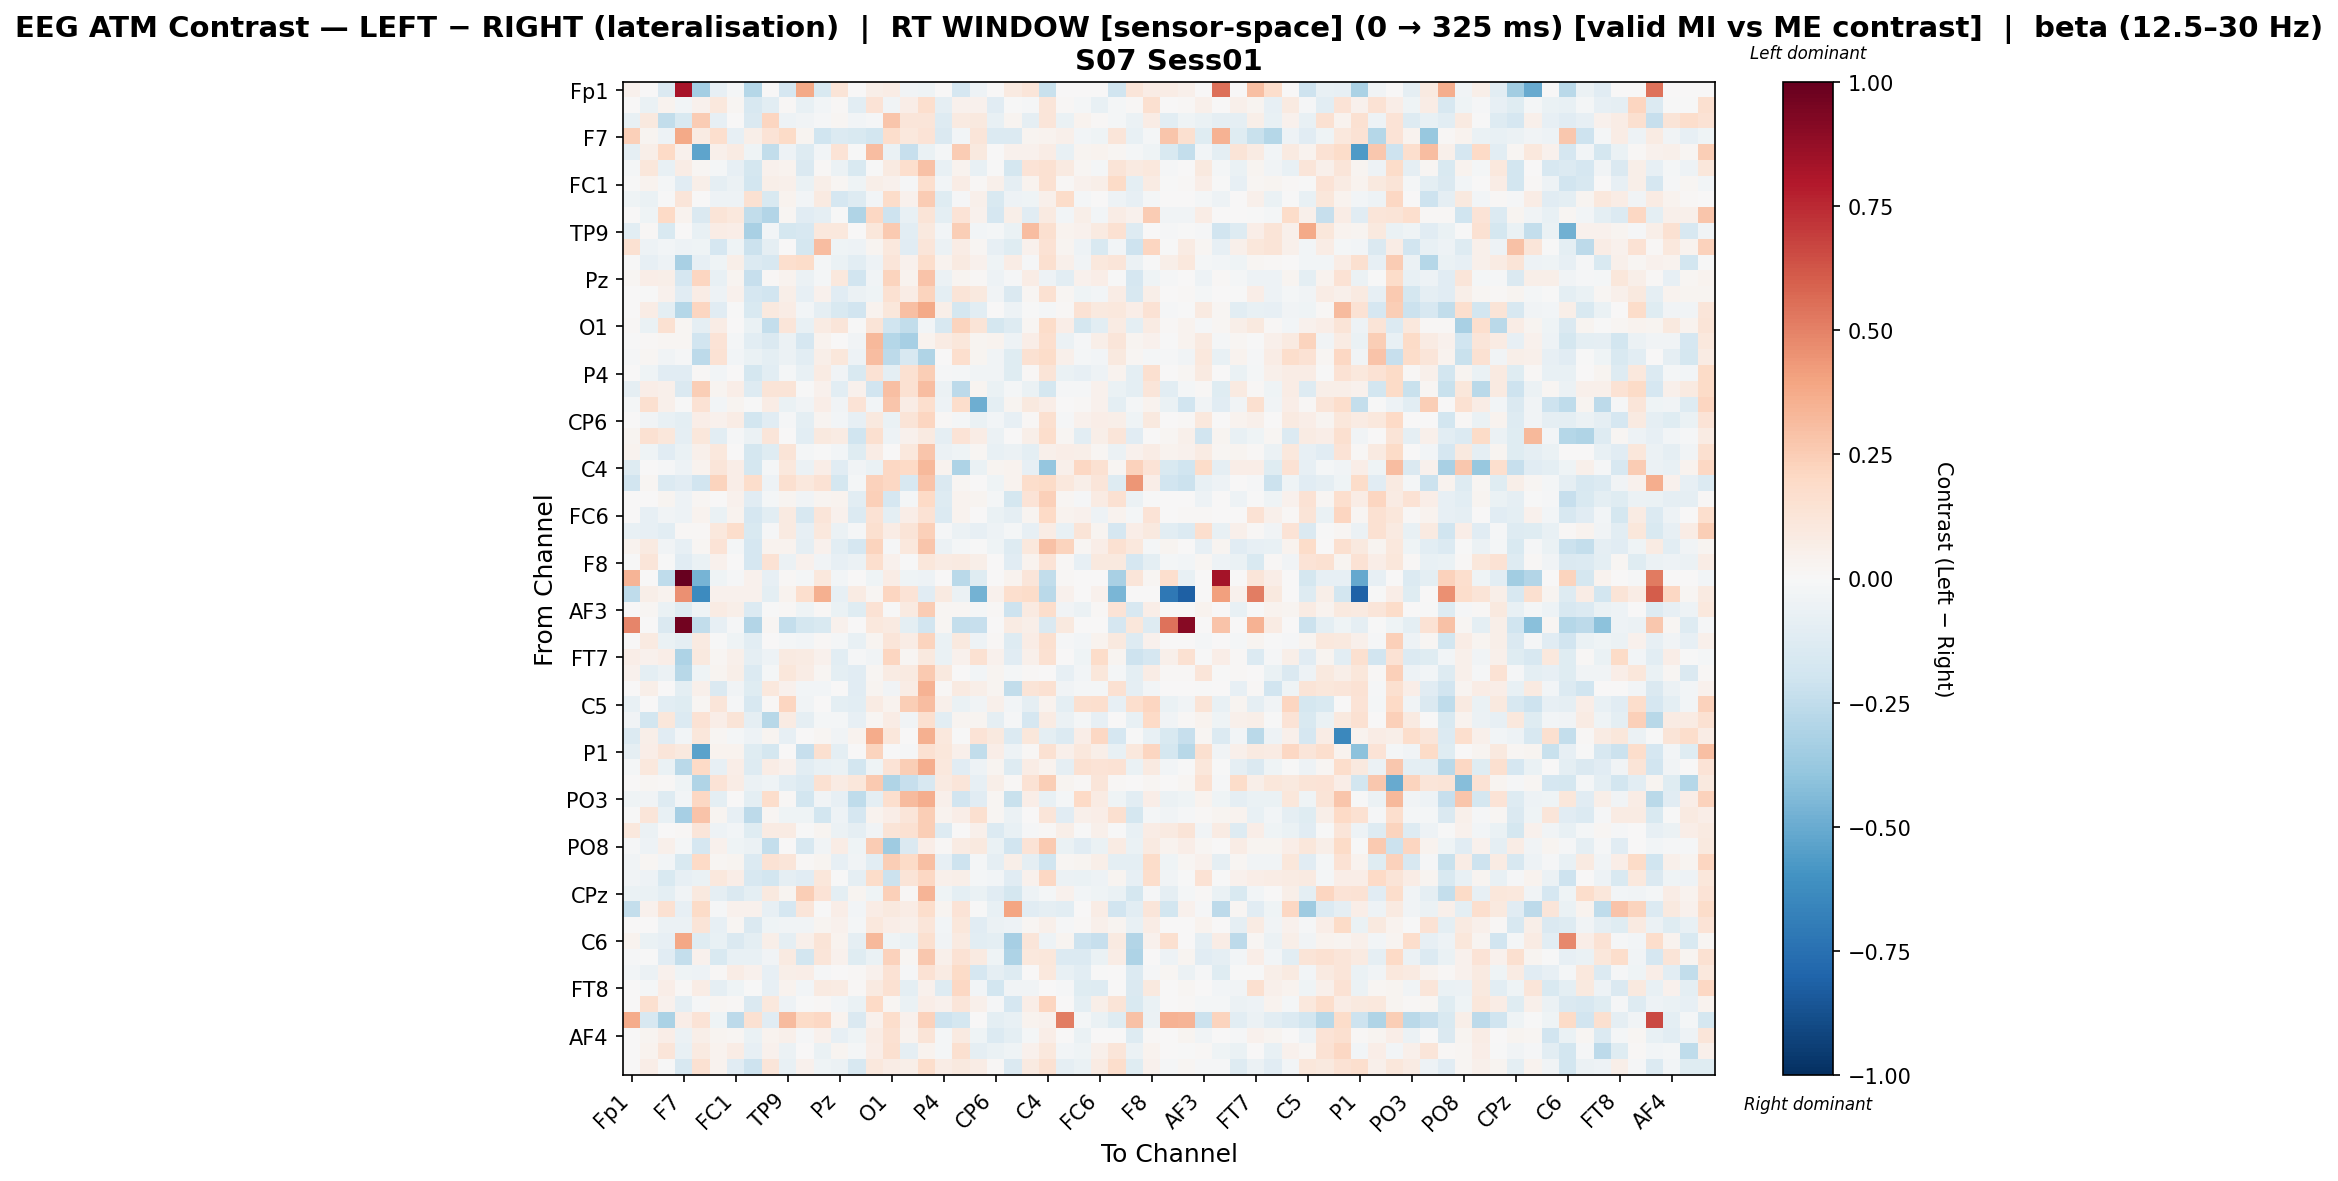

Source data for this figure (header and first rows):
, Fp1, Fz, F3, F7, FT9, FC5, FC1, C3, T7, TP9, CP5, CP1, Pz, P3, P7, O1, Oz, O2, P4, P8, TP10, CP6, CP2
Fp1, 0.04545, 0.0, -0.147, 0.8258, -0.3381, -0.07928, -0.01591, -0.2865, 0.0, -0.1672, 0.3809, -0.151, 0.1326, 0.0, 0.05933, 0.07308, -0.03153, -0.04204, 0.0, -0.1716, -0.04774, 0.0, 0.09338
Fz, 0.0, -0.06607, 0.03504, -0.03012, 0.04127, 0.109, 0.02203, -0.1619, -0.1062, 0.01077, -0.07101, -0.02484, 0.01259, -0.1057, 0.1363, -0.03658, 0.06897, 0.1718, -0.0874, 0.04548, 0.04395, -0.1127, -0.003554
F3, -0.07443, 0.09485, -0.2497, -0.1504, 0.2525, -0.08565, 0.003334, -0.1477, 0.2145, -0.05432, -0.03561, -0.01501, 0.0209, -0.02516, -0.01416, 0.2737, 0.1195, 0.1176, -0.1287, 0.09368, 0.09897, -0.0759, 0.02697
F7, 0.2378, 0.02954, -0.04871, 0.3827, 0.08149, 0.1686, -0.08324, 0.0606, 0.1361, 0.1918, 0.02978, -0.2009, -0.1393, -0.1542, -0.1849, 0.1779, 0.1074, 0.1392, -0.1408, -0.03005, 0.1187, -0.1387, -0.1372
FT9, -0.09333, 0.05601, 0.1996, 0.04157, -0.5285, 0.05419, 0.08533, -0.04255, -0.2456, -0.05167, -0.1325, -0.02816, 0.1376, -0.007296, 0.3056, -0.06363, -0.2325, -0.06993, -0.0194, 0.2524, 0.09487, 0.006442, 0.0413
FC5, -0.02268, 0.1145, -0.07442, 0.07564, 0.02179, -0.01989, -0.08471, -0.1797, 0.04265, 0.034, -0.1441, 0.01486, -0.05496, -0.1559, -0.003368, 0.0877, 0.1651, 0.2939, -0.07373, 0.03415, -0.07144, -0.004192, -0.1721
FC1, -0.004534, 0.03643, -0.02078, -0.114, 0.05774, -0.08813, -0.06196, -0.1801, 0.05654, 0.05166, -0.06507, 0.05866, 0.02068, -0.04631, 0.06147, 0.04269, -0.0086, 0.1661, -0.02941, 0.07408, 0.01041, 0.05403, -0.08701
C3, -0.04302, -0.06783, -0.00562, 0.1202, 0.007151, -0.0489, -0.04831, 0.1548, -0.1511, 0.03766, -0.02944, 0.09161, -0.1655, -0.1292, -0.0235, 0.1864, 0.04146, 0.2544, -0.1211, -0.009289, 0.04826, -0.1506, -0.04791
T7, 0.0, -0.04565, 0.1956, 0.03254, -0.1465, 0.1272, 0.1016, -0.245, -0.2932, 0.01923, -0.1132, -0.09029, -0.004391, -0.3021, 0.2032, -0.2043, -0.07388, 0.1277, -0.09967, 0.1351, 0.0422, -0.1682, 0.05944
TP9, -0.1046, 0.014, -0.1485, 8.853350352880799e-05, -0.07395, 0.07106, 0.06905, -0.326, -0.03051, -0.1759, -0.1631, 0.1064, 0.1051, 0.005018, 0.1161, 0.2645, -0.1058, 0.1013, -0.02857, 0.2491, -0.02836, -0.01775, -0.06534
CP5, 0.1486, -0.0538, -0.02739, -0.05352, -0.04686, -0.1662, -0.04185, -0.2176, -0.09247, 0.006473, -0.176, 0.3066, -0.04461, -0.05103, 0.03115, 0.1019, -0.1133, 0.1186, -0.0575, 0.0743, 0.02174, -0.08127, -0.1242
CP1, -0.003136, -0.08426, -0.05342, -0.3216, -0.08514, -0.04461, 0.05842, -0.1362, -0.1635, 0.1714, 0.1808, -0.01989, -0.06916, -0.1017, -0.0516, 0.119, 0.04515, 0.1784, 0.03611, 0.08675, 0.04099, -0.04635, 0.07128
Pz, 0.01648, 0.06568, 0.05726, -0.171, 0.2146, -0.07263, 0.02493, -0.2331, 0.0118, 0.03316, -0.05626, -0.01853, 0.108, -0.193, -0.03231, 0.2222, 0.03702, 0.2888, -0.0564, 0.02613, 0.009496, -0.05422, -0.009313
P3, 0.0, -0.0002514, 0.04051, -0.1141, 0.07384, -0.04903, 0.03911, -0.1679, -0.1953, 0.05694, -0.07974, 0.04405, -0.1113, -0.05696, -0.04585, 0.1554, 0.07311, 0.224, -0.09806, 0.1308, 0.1001, -0.03143, -0.1478
P7, 0.001466, 0.07091, -0.1008, -0.2836, 0.2133, -0.1148, -0.002133, -0.1515, 0.09638, 0.07384, -0.02416, -0.08899, -0.1511, -0.1878, 0.0341, 0.1157, 0.3041, 0.3774, 0.06166, -0.1787, -0.1035, 0.005839, -0.05261
O1, 0.01064, -0.06361, 0.1549, 0.02183, -0.08634, 0.07777, 0.0004081, -0.06847, -0.2359, 0.1176, -0.07669, 0.0794, 0.122, -0.005594, 0.1286, -0.1993, -0.2483, -0.02609, -0.1599, 0.223, 0.1286, -0.175, -0.1254
Oz, -0.003433, 0.01317, 0.02224, 0.02292, -0.1941, 0.1336, -0.0194, -0.1091, -0.1476, -0.05979, -0.1642, 0.03871, 0.005051, -0.03816, 0.3274, -0.2859, -0.3303, 0.0387, 0.08427, 0.1108, 0.02757, 0.03853, -0.04741
O2, -0.009197, 0.02048, -0.03314, -0.01457, -0.2584, 0.147, -0.0252, -0.06869, -0.1, -0.06201, -0.103, 0.05691, 0.1154, -0.0488, 0.3083, -0.263, -0.1609, -0.3028, 0.003139, 0.1651, 0.02502, -0.03878, -0.1194
P4, 0.0, -0.04528, -0.1132, -0.1117, 0.009915, -0.02927, 0.005859, -0.1768, -0.1039, -0.01642, -0.07452, 0.08478, -0.03803, -0.1533, 0.1462, -0.0952, 0.1509, 0.243, -0.0143, -0.0171, -0.03276, -0.03201, -0.1205
P8, -0.0929, 0.06339, 0.04956, -0.1437, 0.2454, 0.02592, 0.07023, -0.1256, 0.1326, 0.1303, -0.007271, 0.04475, -0.1081, 0.04276, -0.1904, 0.3005, 0.1554, 0.3083, -0.06177, -0.2589, 0.02645, -0.06297, -0.02248
TP10, -0.02021, 0.1635, 0.05259, -0.003841, 0.1415, -0.03075, 0.02395, -0.005338, 0.07562, -0.06495, -0.03501, 0.06808, -0.03288, 0.1374, -0.03063, 0.2808, 0.07126, 0.1655, -0.0481, 0.1721, -0.4906, -0.09641, 0.02896
CP6, 0.0, -0.03751, -0.07417, -0.09939, 0.0646, 0.04129, 0.07588, -0.1854, -0.1152, -0.01047, -0.09686, 0.02715, -0.02544, -0.08443, 0.09973, -0.06969, 0.1306, 0.213, 0.01072, -0.02142, -0.06917, -0.02888, -0.08529
CP2, 0.03122, 0.1518, 0.111, -0.08618, 0.1111, -0.107, -0.013, -0.05772, 0.1203, 0.00339, -0.103, 0.09959, 0.08167, -0.2004, 0.16, -0.05361, 0.04404, 0.09034, -0.08985, 0.1376, 0.073, -0.05609, 0.0004784
Cz, 0.03621, -0.04407, -0.1138, -0.06313, 0.05218, 0.1017, 0.0003994, -0.1774, -0.125, 0.1251, -0.02234, -0.0015, -0.02578, -0.1203, 0.0763, 0.001889, 0.1027, 0.276, -0.05868, -0.04298, 0.01755, -0.07517, -0.05994
C4, -0.1307, 0.006531, -0.01019, -0.05341, 0.0332, 0.1234, 0.06465, -0.1745, -0.01873, 0.1058, -0.05595, 0.06834, -0.1123, -0.03514, -0.06318, 0.207, 0.1971, 0.3218, 0.0377, -0.3122, -0.06764, 0.02835, 0.03142
T8, -0.1931, 0.01575, -0.1401, -0.1171, -0.1908, 0.2197, 0.0661, 0.174, -0.05382, 0.1563, 0.1045, 0.1469, -0.1781, -0.02334, 0.227, 0.2098, -0.1563, 0.2862, -0.1424, 0.01961, 0.0, -0.04612, 0.034
FT10, 0.0, 0.0005831, 0.02395, -0.05419, 0.02256, 0.004981, 0.04572, -0.1161, -0.01752, 0.02665, -0.03276, 0.02968, 0.03545, -0.1085, 0.2386, -0.1714, -0.01719, 0.1999, -0.1266, 0.03274, 0.03102, -0.01669, -0.1778
FC6, 0.0, -0.08251, -0.03659, -0.0528, 0.03437, -0.06696, 0.03253, -0.1701, -0.1084, 0.0863, -0.1635, 0.1231, 0.04445, -0.1344, 0.1451, -0.09453, 0.0644, 0.1417, -0.135, 0.03748, 0.007793, -0.06495, -0.09114
FC2, -0.07576, -0.08196, -0.1036, 0.009636, 0.01479, 0.1019, 0.177, -0.1492, -0.009016, 0.08947, -0.07833, 0.1039, -0.0559, -0.01306, 0.1603, 0.07612, 0.1309, 0.2346, -0.01217, -0.06235, -0.08516, -0.0522, -0.02179
F4, 0.0315, 0.08708, -0.0338, -0.08528, 0.0217, 0.1368, -0.01948, -0.169, 0.0337, 0.03713, -0.08676, 0.0396, -0.1031, -0.1682, 0.2243, -0.01202, 0.1039, 0.2788, -0.05653, -0.02295, -0.0003491, -0.04511, -0.1278
F8, -0.00237, 0.1209, -0.000975, -0.1132, -0.06372, 0.04553, 0.007084, -0.1714, 0.1444, -0.05645, 0.0425, -0.03902, -0.07941, -0.05635, 0.1682, 0.04614, -0.003421, 0.1159, 0.08521, 0.08714, 0.05831, 0.007083, -0.1116
Fp2, 0.3369, 0.0, -0.2562, 1.0, -0.4645, -0.04252, -0.01417, 0.04082, -0.07884, 0.008658, -0.01751, 0.1058, -0.02617, 0.0, -0.04009, 0.07226, -0.03942, -0.04928, 0.0, -0.2687, -0.1177, 0.0, 0.03613
AF7, -0.2569, 0.05938, 0.03703, 0.4602, -0.629, 0.04481, 0.04481, 0.04148, -0.09961, 0.0378, 0.1694, 0.3591, -0.08535, 0.08556, 0.01682, 0.2177, 0.1389, -0.1108, 0.08961, -0.05733, -0.4708, 0.04481, 0.1675
AF3, 0.0, 0.02187, -0.06584, -0.1226, -0.04631, 0.08532, 0.05548, -0.134, -0.001621, 0.01108, -0.04277, 0.0107, -0.0631, -0.1243, 0.1422, -0.001482, 0.09048, 0.2537, 0.02256, 0.01631, -0.02194, 0.01175, -0.2046
AFz, 0.4894, 0.0, -0.146, 0.9622, -0.2445, -0.08232, -0.01348, -0.2965, 0.0158, -0.2387, -0.1734, -0.1514, 0.04259, 0.0, 0.1044, 0.08726, -0.09937, -0.1885, 0.0158, -0.2393, -0.2326, 0.0, 0.08204
F1, 0.0, 0.08792, -0.06682, -0.0917, 0.09231, -0.003601, -0.0451, -0.1023, 0.0006313, -0.01763, -0.0262, 0.01241, -0.02035, -0.07188, 0.02584, 0.1219, 0.07202, 0.219, -0.06523, 0.1005, -0.05208, 0.01271, -0.1314
FT7, 0.06728, 0.0391, 0.06302, -0.3111, 0.1014, 0.02216, 0.05277, -0.08798, -0.05057, 0.0937, 0.08301, 0.04439, -0.1088, -0.01146, -0.03894, 0.2163, 0.02253, 0.09594, -0.06657, 0.03914, 0.1534, 0.04239, -0.1122
FC3, 0.04022, -0.1011, -0.05626, -0.2806, -0.04224, 0.02724, 0.05754, -0.1391, -0.0214, 0.1144, 0.07306, 0.01808, -0.09999, -0.1097, 0.02181, 0.08461, 0.08988, 0.2611, 0.1015, 0.007115, -0.02475, 0.02528, -0.01848
C1, 0.0, 0.05846, 0.004157, -0.1013, 0.04842, -0.1439, -0.03317, -0.1245, 0.1066, 0.04207, -0.02959, -0.02492, 0.007196, -0.1142, 0.02483, -0.03343, 0.07662, 0.3501, 0.01133, 0.08803, 0.05803, 0.02553, -0.2485
C5, -0.07751, 3.226124901401799e-05, -0.1031, -0.1208, 0.01973, 0.1215, -0.01288, -0.162, 0.01156, 0.2173, -0.03686, 0.0021, -0.09585, -0.107, 0.07813, 0.03745, 0.2486, 0.3079, 0.05224, -0.06397, -0.03527, 0.04783, -0.02488
TP7, -0.03158, -0.1802, 0.1151, -0.1371, 0.1474, 0.0664, 0.1273, -0.08821, -0.2776, 0.08588, -0.0911, -0.02037, -0.02189, -0.08474, 0.01911, 0.07221, -0.03316, 0.159, -0.1039, 0.02444, 0.02997, -0.09308, -0.01375
CP3, -0.1344, 0.0589, -0.1133, -0.02907, 0.1157, 0.02031, -0.01688, -0.05464, 0.02846, -0.08141, 0.004511, 0.0201, -0.03283, 0.03257, 0.3694, 0.1116, 0.006516, 0.3589, 0.1081, -0.000127, 0.1335, 0.0952, -0.1405
P1, -0.08743, 0.06543, 0.1217, 0.09911, -0.5379, 0.03902, 0.03133, -0.1247, -0.1753, 0.00164, -0.2275, 0.1623, -0.09378, 0.000238, 0.2214, -0.005135, -0.01334, 0.1543, 0.1115, 0.05017, -0.2459, 0.06907, -0.05252
P5, -0.02274, 0.1053, -0.06307, -0.2724, 0.196, -0.08099, 0.07002, -0.1306, 0.07679, 0.04603, -0.1056, -0.07618, -0.06681, -0.1826, -0.04256, 0.135, 0.2452, 0.3655, 0.1035, -0.1116, -0.04901, 0.03032, -0.1279
PO7, 0.0, 0.0232, 0.008258, -0.04051, -0.2983, 0.1362, 0.07293, -0.05604, -0.044, -0.1089, -0.1389, 0.1508, 0.08231, 0.1108, 0.263, -0.2974, -0.2293, -0.1612, 0.08791, 0.1215, -0.07962, 0.06222, 0.01366
PO3, -0.0456, -0.03464, -0.1293, -0.03073, 0.2081, -0.09431, 0.005327, -0.09705, 0.1758, 0.01496, -0.183, -0.03143, -0.08565, -0.2561, -0.09696, 0.1702, 0.3164, 0.3663, 0.04987, -0.188, -0.1106, 0.01794, -0.2209
POz, -0.003379, 0.1229, -0.07525, -0.3356, 0.282, 0.02671, -0.07892, -0.2617, 0.01811, -0.04504, -0.04555, -0.1851, -0.0492, -0.1645, 0.03338, 0.06637, 0.1239, 0.2492, 0.03785, 0.06844, 0.1583, 0.01854, -0.06027
PO4, 0.1016, -0.05474, 0.003986, 0.01521, 0.1226, -0.04868, -0.03075, -0.1179, 0.07845, 0.0858, -0.001866, 0.03072, -0.05911, -0.08757, -0.03158, 0.1267, 0.1499, 0.2431, -0.1287, 0.002342, 0.05121, -0.1377, -0.07658
PO8, -0.00802, -0.04706, 0.05053, -0.01642, -0.1668, 0.04623, -0.04531, -0.06075, -0.2372, 0.003592, -0.1626, -0.0353, 0.07545, -0.04427, 0.2522, -0.3581, -0.1471, 0.06469, 0.008329, 0.08477, 0.09434, -0.06583, -0.1932
P6, -0.03639, 0.02232, -0.02946, -0.1545, 0.2013, 0.01571, 0.02353, -0.1352, 0.1442, 0.1185, 0.009246, 0.02638, -0.08407, -0.03608, -0.1057, 0.246, 0.1899, 0.3032, -0.08137, -0.205, -0.02007, -0.08742, 0.05958
P2, -0.0313, -0.04709, -0.154, -0.08044, -0.06636, 0.1092, 0.06567, -0.1574, -0.185, -0.08787, -0.1106, 0.1131, -0.004637, -0.09217, 0.18, -0.2144, 0.1263, 0.2042, 0.05203, 0.06242, -0.02328, -0.03028, -0.1148
CPz, -0.06753, -0.06819, -0.09691, -0.03592, 0.09958, -0.08878, -0.1451, -0.09793, 0.1002, 0.02425, 0.2486, 0.1347, -0.09996, 0.02673, -0.04156, 0.2405, 0.0153, 0.339, -0.04297, -0.09929, -0.07004, -0.1116, -0.1729
CP4, -0.2366, 0.04095, 0.152, -0.08435, 0.1948, -0.008007, 0.04571, 0.04661, -0.08199, -0.1705, 0.1247, -0.004216, 0.06463, -0.02792, 0.07403, 0.09443, 0.07479, 0.1725, 0.02741, 0.1334, -0.007211, -0.0773, 0.3921
TP8, 0.0, 0.007622, -0.05599, -0.05575, 0.1277, -0.08407, 0.0217, -0.1424, -0.04188, -0.03879, -0.03865, 0.02543, 0.04, -0.01633, 0.1083, 0.06915, 0.05087, 0.122, -0.02992, 0.1132, -0.1097, -0.05536, -0.05429
C6, 0.03217, -0.06282, -0.0784, 0.3899, -0.12, -0.07786, -0.1419, -0.09548, 0.06061, -0.09043, 0.04753, 0.1275, 0.03529, -0.09022, 0.3246, -0.04121, -0.06583, 0.1578, -0.03445, 0.0864, -0.1084, -0.1008, -0.3315
C2, -0.01125, -0.001371, -0.1147, -0.241, 0.04385, -0.1551, -0.07109, -0.07111, -0.03756, 0.091, -0.1829, 0.1221, 0.03983, -0.1229, -0.06491, 0.2277, 0.01803, 0.2726, 0.05388, 0.1412, 0.08875, -0.03926, -0.3125
FC4, -0.02437, -0.05692, 0.04553, -0.04169, -0.04824, 0.01272, 0.07632, 0.04238, -0.07818, 0.05744, 0.06308, -0.01503, 0.002073, 0.01001, 0.03984, 0.1423, -0.01283, 0.1455, 0.08452, 0.1883, -0.1664, -0.09355, -0.1263
FT8, 0.0, -0.02149, 0.069, 0.01059, 0.07156, -0.09294, -0.04578, -0.001693, -0.0783, 0.0318, -0.02672, 0.09023, 0.0849, 0.01105, 0.0883, 0.1533, -0.09447, 0.0465, -0.1277, 0.2091, -0.02619, -0.1871, -0.03337
F6, 0.0, 0.1605, 0.04658, -0.09268, -0.0151, 0.02, 0.01316, -0.1476, 0.103, -0.05323, -0.00631, 0.009703, -0.02957, -0.06296, 0.2022, 0.01657, -0.06713, 0.06775, 0.04045, 0.1236, 0.04707, -0.008189, -0.1683
AF8, 0.3684, -0.1564, -0.3134, 0.06768, 0.1388, -0.04202, -0.2603, 0.1542, -0.1146, 0.3195, 0.1902, 0.2088, 0.03844, -0.1413, 0.04008, 0.1748, 0.04234, 0.2271, -0.2104, -0.173, 0.004939, -0.09875, -0.07707
... 3 more rows
